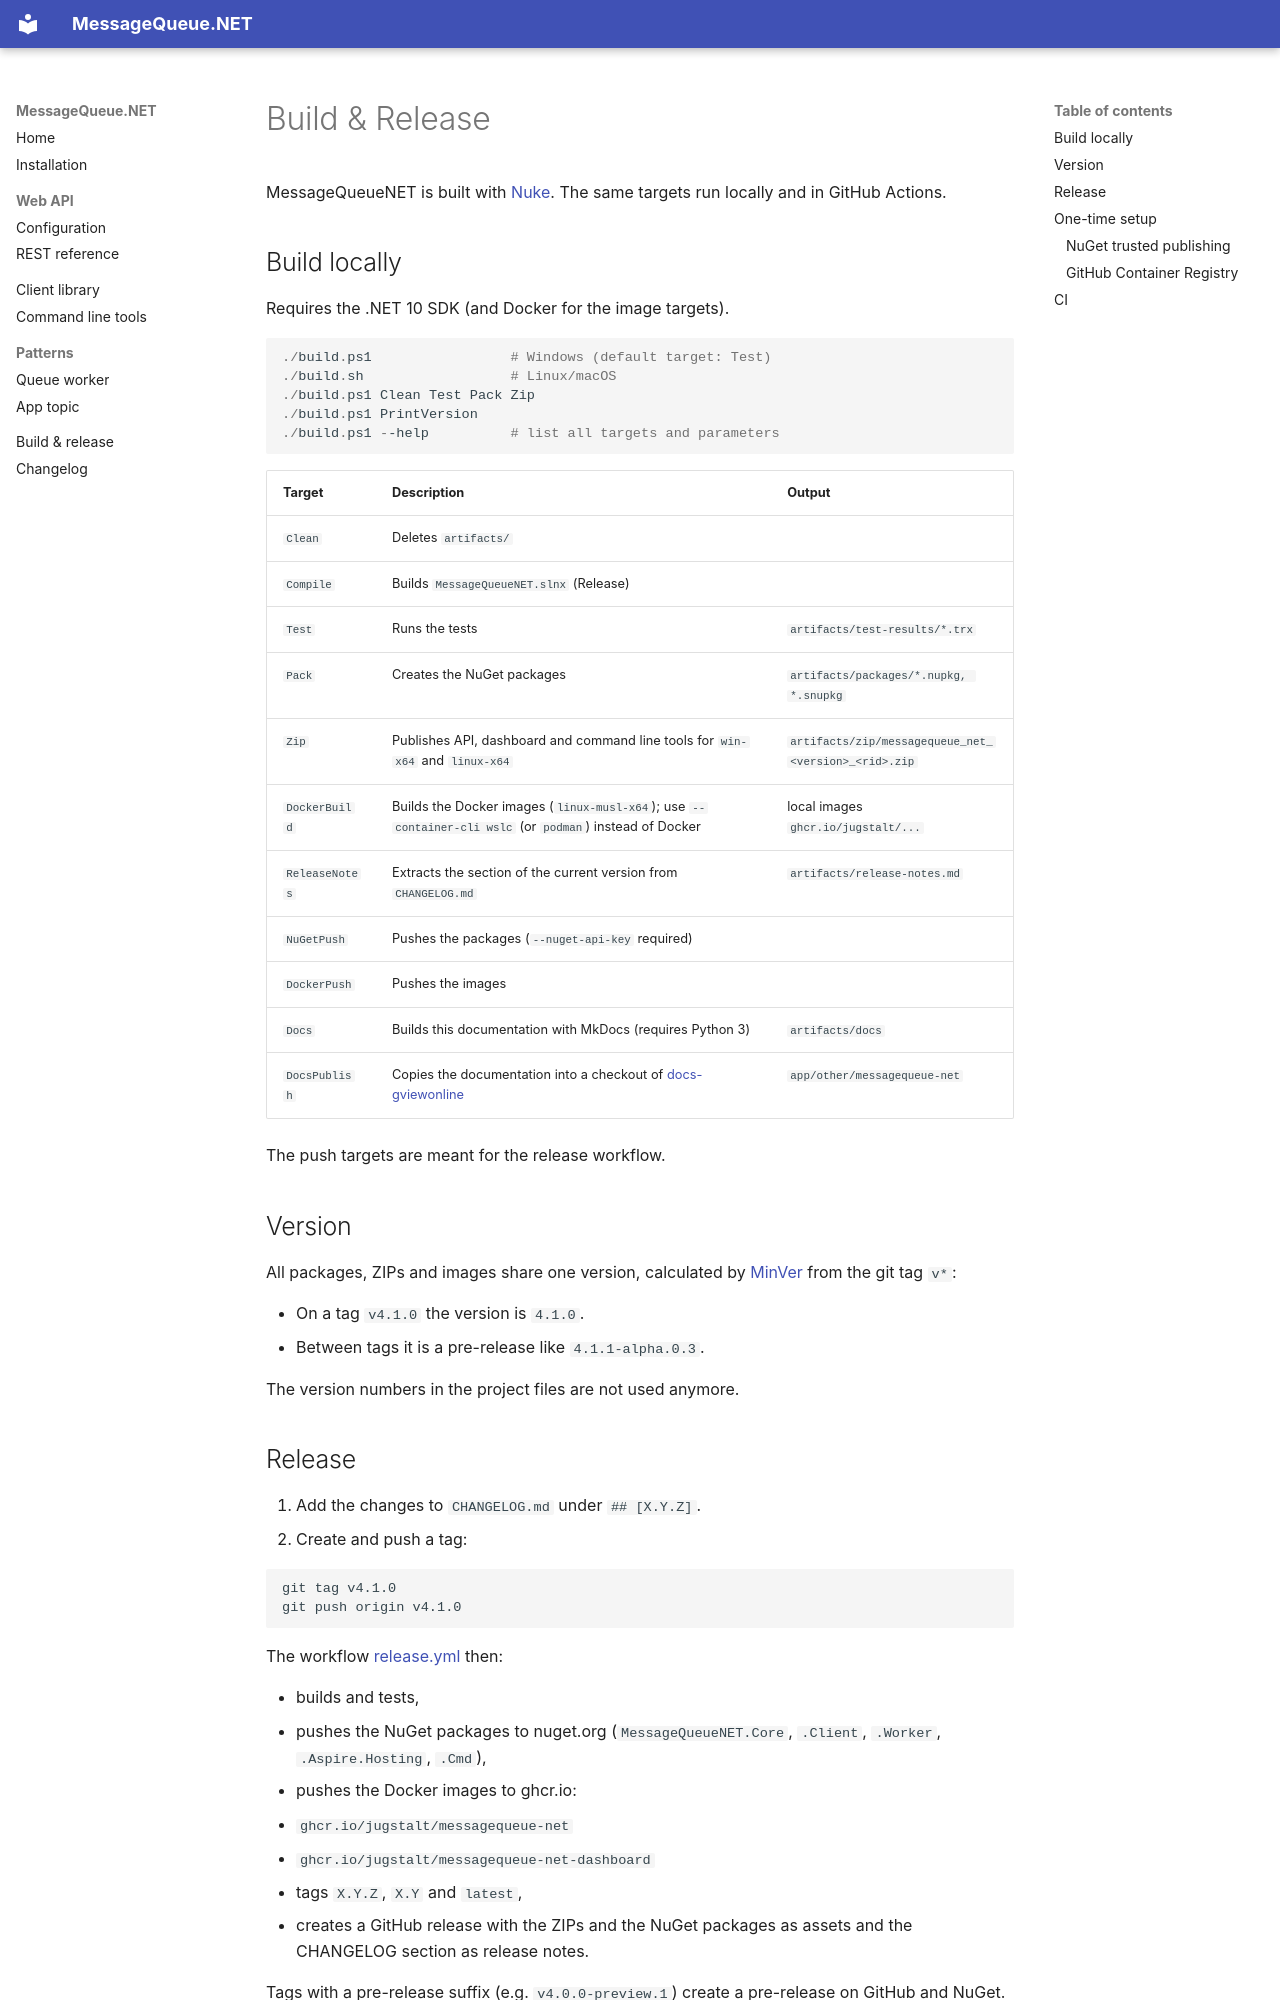

repository: jugstalt/MessageQueueNET · page: en/release.html · generator: mkdocs

# Build & Release

MessageQueueNET is built with [Nuke](https://nuke.build). The same targets run locally and in GitHub Actions.

## Build locally

Requires the .NET 10 SDK (and Docker for the image targets).

```powershell
./build.ps1                 # Windows (default target: Test)
./build.sh                  # Linux/macOS
./build.ps1 Clean Test Pack Zip
./build.ps1 PrintVersion
./build.ps1 --help          # list all targets and parameters
```

| Target | Description | Output |
|---|---|---|
| `Clean` | Deletes `artifacts/` | |
| `Compile` | Builds `MessageQueueNET.slnx` (Release) | |
| `Test` | Runs the tests | `artifacts/test-results/*.trx` |
| `Pack` | Creates the NuGet packages | `artifacts/packages/*.nupkg, *.snupkg` |
| `Zip` | Publishes API, dashboard and command line tools for `win-x64` and `linux-x64` | `artifacts/zip/messagequeue_net_<version>_<rid>.zip` |
| `DockerBuild` | Builds the Docker images (`linux-musl-x64`); use `--container-cli wslc` (or `podman`) instead of Docker | local images `ghcr.io/jugstalt/...` |
| `ReleaseNotes` | Extracts the section of the current version from `CHANGELOG.md` | `artifacts/release-notes.md` |
| `NuGetPush` | Pushes the packages (`--nuget-api-key` required) | |
| `DockerPush` | Pushes the images | |
| `Docs` | Builds this documentation with MkDocs (requires Python 3) | `artifacts/docs` |
| `DocsPublish` | Copies the documentation into a checkout of [docs-gviewonline](https://github.com/jugstalt/docs-gviewonline) | `app/other/messagequeue-net` |

The push targets are meant for the release workflow.

## Version

All packages, ZIPs and images share one version, calculated by [MinVer](https://github.com/adamralph/minver) from the git tag `v*`:

- On a tag `v4.1.0` the version is `4.1.0`.
- Between tags it is a pre-release like `4.1.1-alpha.0.3`.

The version numbers in the project files are not used anymore.
